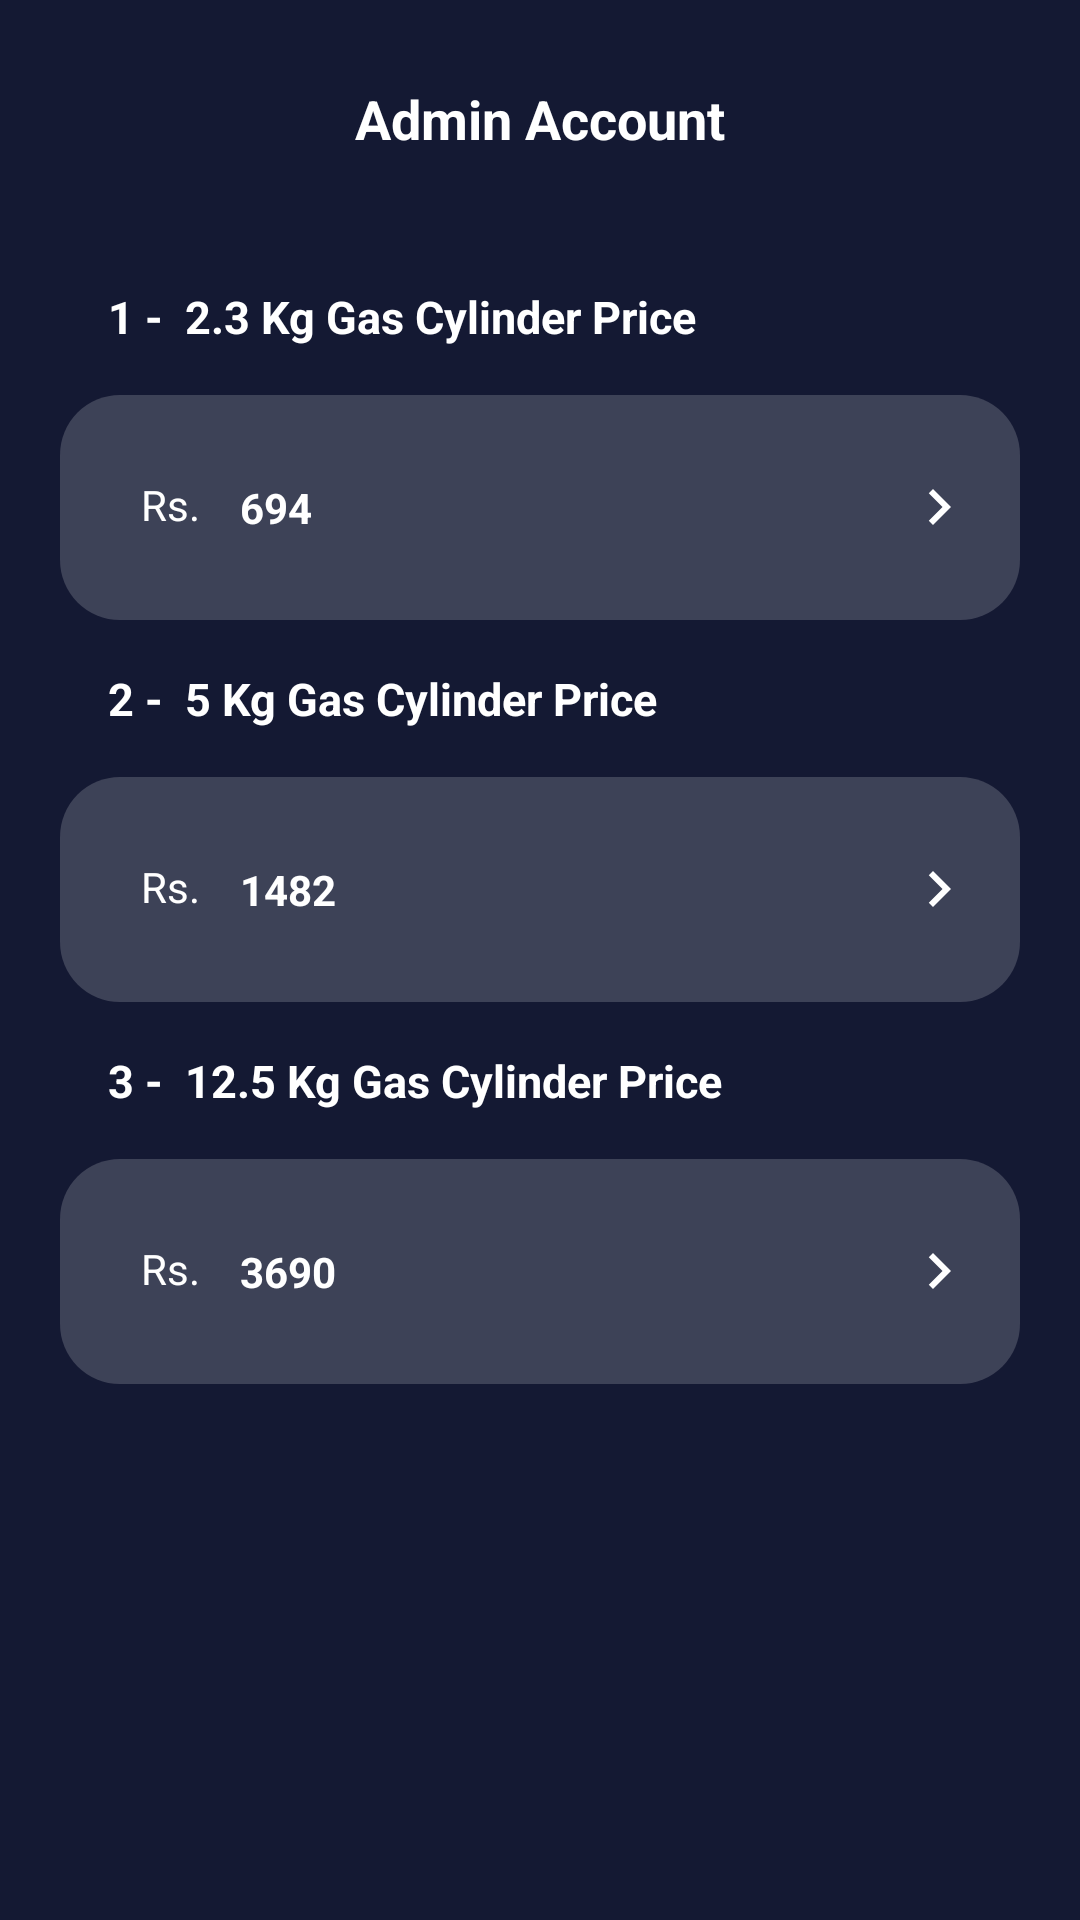

Reconstruct the res/layout file that produces this screen, plus the resources it refers to.
<!-- AndroidManifest.xml: application theme Theme.GasBookingApp -->
<!-- res/layout/activity_admin_dashboard.xml -->
<?xml version="1.0" encoding="utf-8"?>
<androidx.constraintlayout.widget.ConstraintLayout xmlns:android="http://schemas.android.com/apk/res/android"
    xmlns:app="http://schemas.android.com/apk/res-auto"
    xmlns:tools="http://schemas.android.com/tools"
    android:id="@+id/main"
    android:layout_width="match_parent"
    android:layout_height="match_parent"
    android:background="@color/primary"
    tools:context=".AdminDashboardActivity">

    <ScrollView
        android:layout_width="match_parent"
        android:layout_height="match_parent">

        <LinearLayout
            android:layout_width="match_parent"
            android:layout_height="wrap_content"
            android:orientation="vertical" >


            
            <RelativeLayout
                android:layout_width="match_parent"
                android:layout_height="wrap_content">

                <TextView
                    android:layout_width="wrap_content"
                    android:layout_height="wrap_content"
                    android:layout_marginTop="55dp"
                    android:layout_centerInParent="true"
                    android:text="Admin Account"
                    android:textColor="#FFFFFF"
                    android:textStyle="bold"
                    android:textSize="18sp" />
            </RelativeLayout>

            <LinearLayout
                android:layout_width="match_parent"
                android:layout_height="match_parent"
                android:orientation="horizontal"
                android:layout_margin="16dp">

                <TextView
                    android:id="@+id/textview9"
                    android:layout_width="wrap_content"
                    android:layout_height="wrap_content"
                    android:text="1 -  2.3 Kg Gas Cylinder Price"
                    android:layout_marginStart="20dp"
                    android:textStyle="bold"
                    android:textColor="@color/white"
                    android:textSize="15sp"/>

            </LinearLayout>

            
            <LinearLayout
                android:background="@drawable/round_back_white_10_20"
                android:layout_width="match_parent"
                android:layout_height="wrap_content"
                android:layout_marginStart="20dp"
                android:layout_marginEnd="20dp"
                android:orientation="vertical"
                android:padding="15dp">

                <RelativeLayout
                    android:layout_width="match_parent"
                    android:layout_height="wrap_content">

                    <TextView
                        android:id="@+id/updateNameImage"
                        android:layout_width="45dp"
                        android:layout_height="45dp"
                        android:text="Rs. "
                        android:textColor="@color/white"
                        android:padding="12dp"/>

                    <TextView
                        android:id="@+id/smallgasprice"
                        android:layout_width="wrap_content"
                        android:layout_height="wrap_content"
                        android:layout_centerVertical="true"
                        android:layout_toEndOf="@id/updateNameImage"

                        android:text="694"
                        android:textColor="#FFFFFF"
                        android:textStyle="bold" />

                    <ImageView
                        android:layout_width="wrap_content"
                        android:layout_height="wrap_content"
                        android:src="@drawable/right_arrow_icon"
                        android:layout_alignParentEnd="true"
                        android:layout_centerVertical="true"
                        android:contentDescription="Right Arrow Icon" />
                </RelativeLayout>
            </LinearLayout>

            <LinearLayout
                android:layout_width="match_parent"
                android:layout_height="match_parent"
                android:orientation="horizontal"
                android:layout_margin="16dp">

                <TextView
                    android:id="@+id/textvi1ew9"
                    android:layout_width="wrap_content"
                    android:layout_height="wrap_content"
                    android:text="2 -  5 Kg Gas Cylinder Price"
                    android:layout_marginStart="20dp"
                    android:textStyle="bold"
                    android:textColor="@color/white"
                    android:textSize="15sp"/>

            </LinearLayout>

            
            <LinearLayout
                android:background="@drawable/round_back_white_10_20"
                android:layout_width="match_parent"
                android:layout_height="wrap_content"
                android:layout_marginStart="20dp"
                android:layout_marginEnd="20dp"
                android:orientation="vertical"
                android:padding="15dp">

                <RelativeLayout
                    android:layout_width="match_parent"
                    android:layout_height="wrap_content">

                    <TextView
                        android:id="@+id/updatepriceoneImage"
                        android:layout_width="45dp"
                        android:layout_height="45dp"
                        android:text="Rs. "
                        android:textColor="@color/white"
                        android:padding="12dp"/>

                    <TextView
                        android:id="@+id/mediumgasprice"
                        android:layout_width="wrap_content"
                        android:layout_height="wrap_content"
                        android:layout_centerVertical="true"
                        android:layout_toEndOf="@id/updatepriceoneImage"

                        android:text="1482"
                        android:textColor="#FFFFFF"
                        android:textStyle="bold" />

                    <ImageView
                        android:layout_width="wrap_content"
                        android:layout_height="wrap_content"
                        android:src="@drawable/right_arrow_icon"
                        android:layout_alignParentEnd="true"
                        android:layout_centerVertical="true"
                        android:contentDescription="Right Arrow Icon" />
                </RelativeLayout>


            </LinearLayout>

            <LinearLayout
                android:layout_width="match_parent"
                android:layout_height="match_parent"
                android:orientation="horizontal"
                android:layout_margin="16dp">

                <TextView
                    android:id="@+id/textview91"
                    android:layout_width="wrap_content"
                    android:layout_height="wrap_content"
                    android:text="3 -  12.5 Kg Gas Cylinder Price"
                    android:layout_marginStart="20dp"
                    android:textStyle="bold"
                    android:textColor="@color/white"
                    android:textSize="15sp"/>

            </LinearLayout>

            
            <LinearLayout
                android:background="@drawable/round_back_white_10_20"
                android:layout_width="match_parent"
                android:layout_height="wrap_content"
                android:layout_marginStart="20dp"
                android:layout_marginEnd="20dp"
                android:orientation="vertical"
                android:padding="15dp">

                <RelativeLayout
                    android:layout_width="match_parent"
                    android:layout_height="wrap_content">

                    <TextView
                        android:id="@+id/updatepriceotwoImage"
                        android:layout_width="45dp"
                        android:layout_height="45dp"
                        android:text="Rs. "
                        android:textColor="@color/white"
                        android:padding="12dp"/>

                    <TextView
                        android:id="@+id/threegascylinderprice"
                        android:layout_width="wrap_content"
                        android:layout_height="wrap_content"
                        android:layout_centerVertical="true"
                        android:layout_toEndOf="@id/updatepriceotwoImage"
                        android:text="3690"
                        android:textColor="#FFFFFF"
                        android:textStyle="bold" />

                    <ImageView
                        android:layout_width="wrap_content"
                        android:layout_height="wrap_content"
                        android:src="@drawable/right_arrow_icon"
                        android:layout_alignParentEnd="true"
                        android:layout_centerVertical="true"
                        android:contentDescription="Right Arrow Icon" />
                </RelativeLayout>


            </LinearLayout>
        </LinearLayout>
    </ScrollView>
</androidx.constraintlayout.widget.ConstraintLayout>
<!-- resources referenced by this layout -->
<resources>
  <color name="primary">#141933</color>
  <color name="white">#FFFFFFFF</color>
  <!-- drawable right_arrow_icon (drawable) -->
  <vector xmlns:android="http://schemas.android.com/apk/res/android" android:height="24dp" android:viewportHeight="24" android:viewportWidth="24" android:width="24dp">
        
      <path android:fillColor="@android:color/white" android:pathData="M10,6L8.59,7.41 13.17,12l-4.58,4.59L10,18l6,-6z"/>
      
  </vector>
  <!-- drawable round_back_white_10_20 (drawable) -->
  <?xml version="1.0" encoding="utf-8"?>
  <shape xmlns:android="http://schemas.android.com/apk/res/android"
      android:shape="rectangle">
  
      <solid android:color="#2DFFFFFF"/>
      <corners android:radius="20dp"/>
  
  </shape>
  <style name="Theme.GasBookingApp" parent="Base.Theme.GasBookingApp" />
  <style name="Base.Theme.GasBookingApp" parent="Theme.Material3.DayNight.NoActionBar">
          
          
      </style>
</resources>
